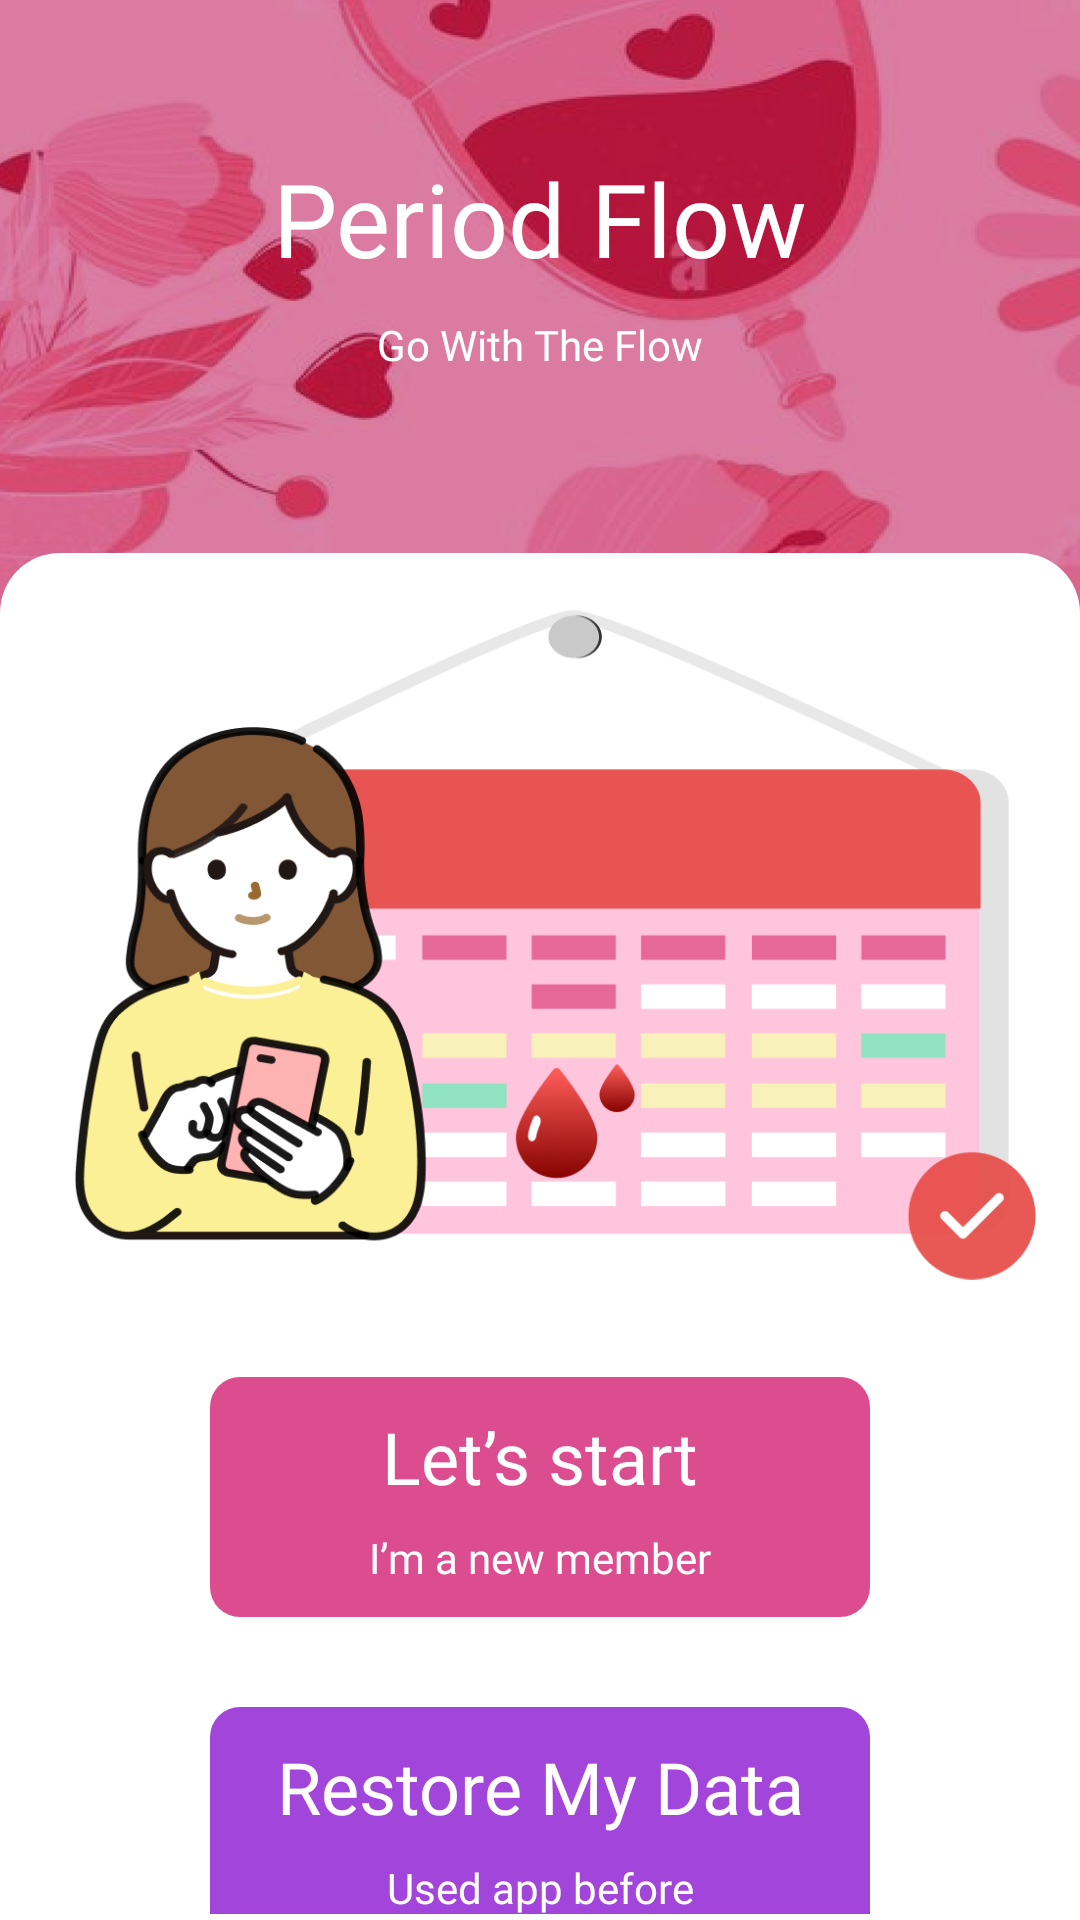

Layout XML and referenced resources for this Android screen:
<!-- AndroidManifest.xml: application theme Theme.PeriodFlow -->
<!-- res/layout/fragment_splash.xml -->
<?xml version="1.0" encoding="utf-8"?>
<androidx.constraintlayout.widget.ConstraintLayout xmlns:android="http://schemas.android.com/apk/res/android"
    xmlns:app="http://schemas.android.com/apk/res-auto"
    xmlns:tools="http://schemas.android.com/tools"
    android:layout_width="match_parent"
    android:layout_height="match_parent"
    android:background="@drawable/icon_splash_bg"
    tools:context=".fragments.SplashFragment">


    <TextView
        android:id="@+id/textView"
        android:layout_width="wrap_content"
        android:layout_height="wrap_content"
        android:layout_marginTop="50dp"
        android:fontFamily="@font/poppins_black"
        android:text="@string/txtAppName"
        android:textColor="@color/white"
        android:textSize="34sp"
        app:layout_constraintEnd_toEndOf="parent"
        app:layout_constraintHorizontal_bias="0.5"
        app:layout_constraintStart_toStartOf="parent"
        app:layout_constraintTop_toTopOf="parent" />

    <TextView
        android:id="@+id/textView2"
        android:layout_width="wrap_content"
        android:layout_height="wrap_content"
        android:layout_marginTop="10dp"
        android:fontFamily="@font/roboto_black"
        android:text="@string/txtGoWith"
        android:textColor="@color/white"
        app:layout_constraintEnd_toEndOf="parent"
        app:layout_constraintHorizontal_bias="0.5"
        app:layout_constraintStart_toStartOf="parent"
        app:layout_constraintTop_toBottomOf="@+id/textView" />

    <androidx.constraintlayout.widget.ConstraintLayout
        android:layout_width="0dp"
        android:layout_height="0dp"
        android:layout_marginTop="60dp"
        android:background="@drawable/bg_splash_a"
        app:layout_constraintBottom_toBottomOf="parent"
        app:layout_constraintEnd_toEndOf="parent"
        app:layout_constraintHorizontal_bias="0.5"
        app:layout_constraintStart_toStartOf="parent"
        app:layout_constraintTop_toBottomOf="@+id/textView2">

        <ImageView
            android:id="@+id/imageView31"
            android:layout_width="wrap_content"
            android:layout_height="wrap_content"
            android:layout_marginEnd="25dp"
            android:src="@drawable/icon_splash"
            app:layout_constraintEnd_toEndOf="parent"
            app:layout_constraintHorizontal_bias="0.5"
            app:layout_constraintStart_toStartOf="parent"
            app:layout_constraintTop_toTopOf="parent" />

        <androidx.constraintlayout.widget.ConstraintLayout
            android:id="@+id/btnSignup"
            android:layout_width="220dp"
            android:layout_height="80dp"
            android:layout_marginTop="30dp"
            android:background="@drawable/bg_pink_create"
            app:layout_constraintEnd_toEndOf="parent"
            app:layout_constraintHorizontal_bias="0.5"
            app:layout_constraintStart_toStartOf="parent"
            app:layout_constraintTop_toBottomOf="@+id/imageView31">

            <TextView
                android:id="@+id/textView5"
                android:layout_width="wrap_content"
                android:layout_height="wrap_content"
                android:fontFamily="@font/podkova_bold"
                android:text="Let’s start"
                android:textColor="@color/white"
                android:textSize="24sp"
                app:layout_constraintBottom_toTopOf="@+id/textView6"
                app:layout_constraintEnd_toEndOf="parent"
                app:layout_constraintHorizontal_bias="0.5"
                app:layout_constraintStart_toStartOf="parent"
                app:layout_constraintTop_toTopOf="parent" />

            <TextView
                android:id="@+id/textView6"
                android:layout_width="wrap_content"
                android:layout_height="wrap_content"
                android:fontFamily="@font/poppins_medium"
                android:text="I’m a new member"
                android:textColor="@color/white"
                app:layout_constraintBottom_toBottomOf="parent"
                app:layout_constraintEnd_toEndOf="parent"
                app:layout_constraintHorizontal_bias="0.5"
                app:layout_constraintStart_toStartOf="parent"
                app:layout_constraintTop_toBottomOf="@+id/textView5" />
        </androidx.constraintlayout.widget.ConstraintLayout>

        <androidx.constraintlayout.widget.ConstraintLayout
            android:id="@+id/btnLogin"
            android:layout_width="220dp"
            android:layout_height="80dp"
            android:layout_marginTop="30dp"
            android:background="@drawable/bg_purple"
            app:layout_constraintEnd_toEndOf="parent"
            app:layout_constraintHorizontal_bias="0.5"
            app:layout_constraintStart_toStartOf="parent"
            app:layout_constraintTop_toBottomOf="@+id/btnSignup">

            <TextView
                android:id="@+id/textView15"
                android:layout_width="wrap_content"
                android:layout_height="wrap_content"
                android:fontFamily="@font/podkova_bold"
                android:text="Restore My Data"
                android:textColor="@color/white"
                android:textSize="24sp"
                app:layout_constraintBottom_toTopOf="@+id/textView16"
                app:layout_constraintEnd_toEndOf="parent"
                app:layout_constraintHorizontal_bias="0.5"
                app:layout_constraintStart_toStartOf="parent"
                app:layout_constraintTop_toTopOf="parent" />

            <TextView
                android:id="@+id/textView16"
                android:layout_width="wrap_content"
                android:layout_height="wrap_content"
                android:fontFamily="@font/poppins_medium"
                android:text="Used app before"
                android:textColor="@color/white"
                app:layout_constraintBottom_toBottomOf="parent"
                app:layout_constraintEnd_toEndOf="parent"
                app:layout_constraintHorizontal_bias="0.5"
                app:layout_constraintStart_toStartOf="parent"
                app:layout_constraintTop_toBottomOf="@+id/textView15" />

        </androidx.constraintlayout.widget.ConstraintLayout>


    </androidx.constraintlayout.widget.ConstraintLayout>



</androidx.constraintlayout.widget.ConstraintLayout>
<!-- resources referenced by this layout -->
<resources>
  <color name="white">#FFFFFFFF</color>
  <!-- drawable bg_pink_create (drawable) -->
  <?xml version="1.0" encoding="UTF-8"?>
  <shape xmlns:android="http://schemas.android.com/apk/res/android"
      android:id="@+id/listview_background_shape">
      <padding android:left="2dp"
          android:top="2dp"
          android:right="2dp"
          android:bottom="2dp" />
      <corners android:radius="10dp"/>
      <solid android:color="@color/appColor1" />
  </shape>
  <!-- drawable bg_purple (drawable) -->
  <?xml version="1.0" encoding="UTF-8"?>
  <shape xmlns:android="http://schemas.android.com/apk/res/android"
      android:id="@+id/listview_background_shape">
      <padding android:left="2dp"
          android:top="2dp"
          android:right="2dp"
          android:bottom="2dp" />
      <corners android:radius="10dp"/>
      <solid android:color="#A245DB" />
  </shape>
  <!-- drawable bg_splash_a (drawable) -->
  <?xml version="1.0" encoding="UTF-8"?>
  <shape xmlns:android="http://schemas.android.com/apk/res/android"
      android:id="@+id/listview_background_shape">
      <padding android:left="2dp"
          android:top="2dp"
          android:right="2dp"
          android:bottom="2dp" />
      <corners android:topLeftRadius="20dp"
          android:topRightRadius="20dp"/>
      <solid android:color="#ffffff" />
  </shape>
  <!-- drawable icon_splash: png bitmap (drawable-hdpi, 30439 bytes) -->
  <!-- drawable icon_splash_bg: png bitmap (drawable-hdpi, 580281 bytes) -->
  <string name="txtAppName">Period Flow</string>
  <string name="txtGoWith">Go With The Flow</string>
  <style name="Theme.PeriodFlow" parent="Base.Theme.PeriodFlow" />
  <color name="appColor1">#DC4D90</color>
  <style name="Base.Theme.PeriodFlow" parent="Theme.Material3.DayNight.NoActionBar">
          
           <item name="colorPrimary">@color/appColor</item>
      </style>
  <color name="appColor">#FC7FB6</color>
</resources>
